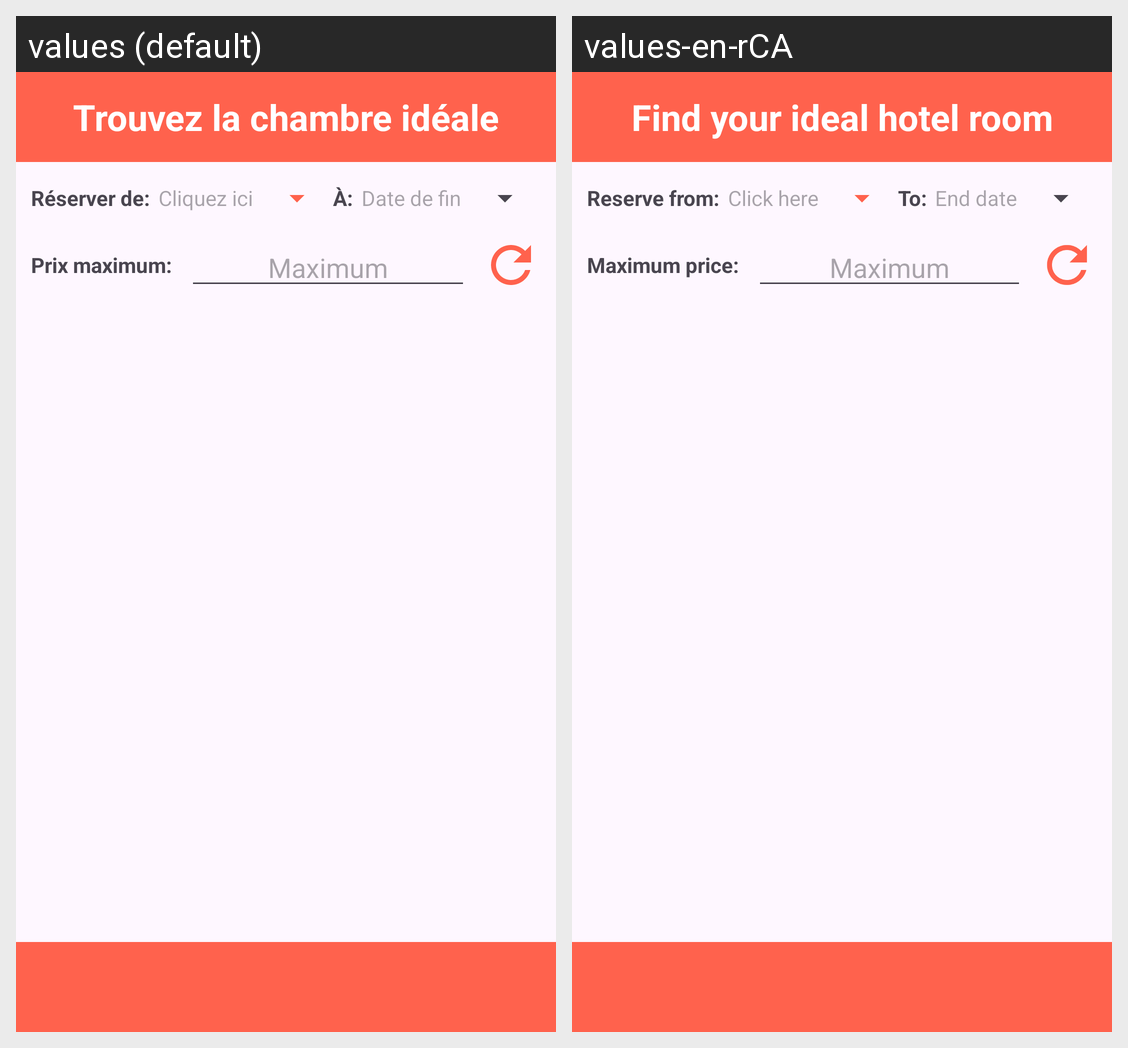

For this localized Android screen grid, give each drawn string resource with its value in every locale shown.
Android screen res/layout/fragment_chambres.xml rendered under 2 locales, left to right: values (default), values-en-rCA. Device: Nexus 5 (rendered at 1080×1920; each locale shown at half size, 540×960, under a caption strip naming it); theme Theme.HotelRes_App.
Strings drawn on this screen, with the default value and each locale's value (text and hints the layout hard-codes, and strings that could not be matched under every locale, appear in the picture but are not listed):

trouvez_la_chambre_ideale
  values: Trouvez la chambre idéale
  values-en-rCA: Find your ideal hotel room

reserver_de
  values: Réserver de:
  values-en-rCA: Reserve from:

cliquez_ici
  values: Cliquez ici
  values-en-rCA: Click here

To
  values: À:
  values-en-rCA: To:

date_de_fin
  values: Date de fin
  values-en-rCA: End date

prix_maximum
  values: Prix maximum:
  values-en-rCA: Maximum price:
